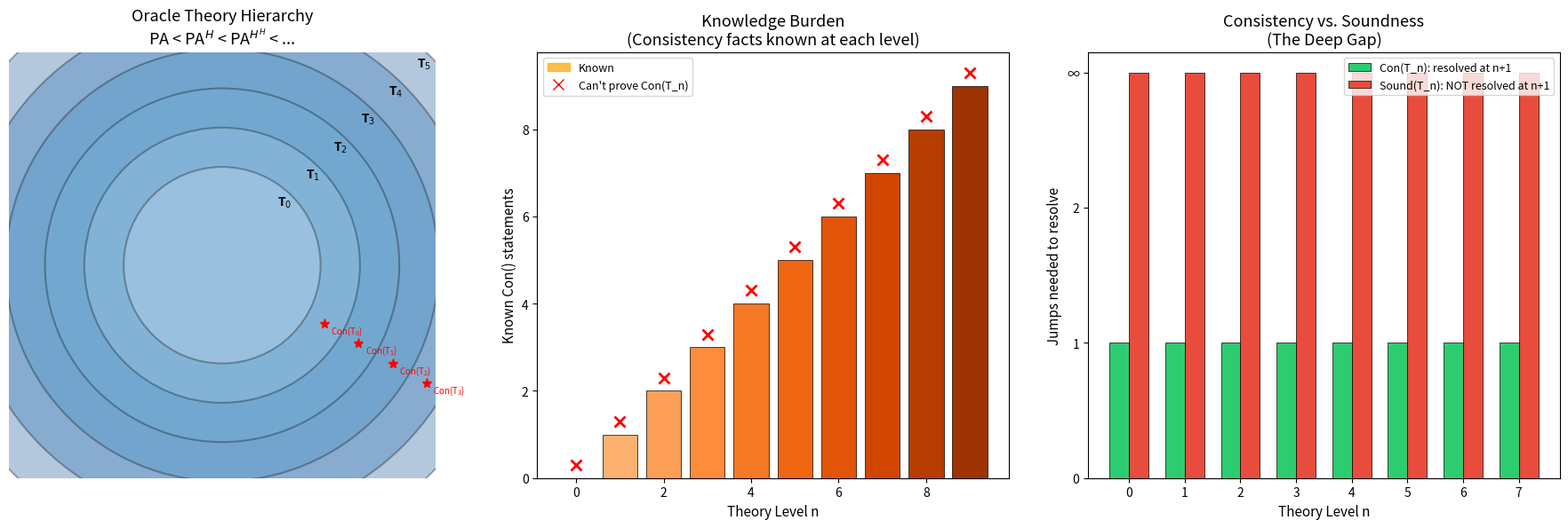
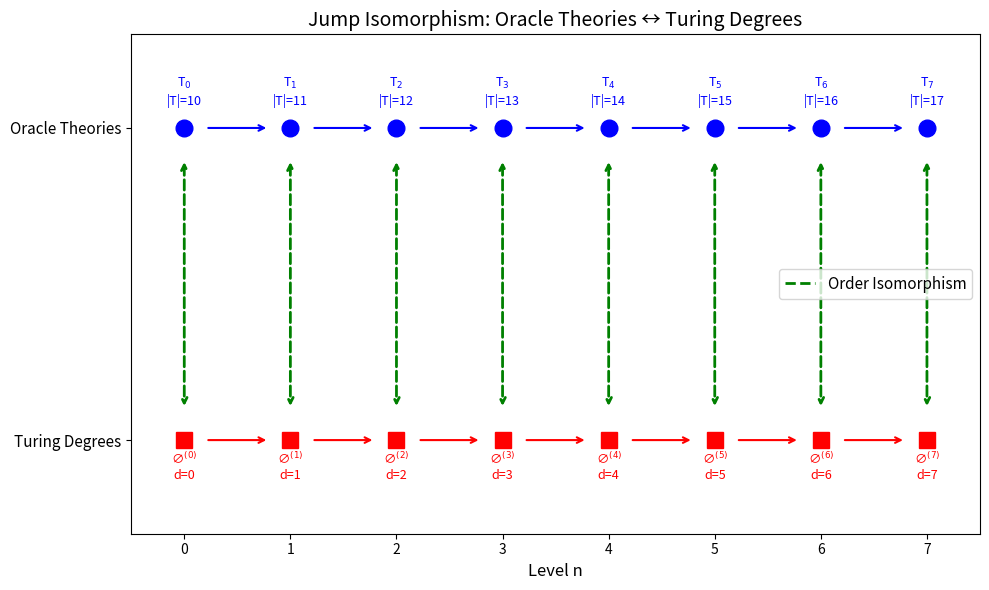

These charts were generated, in order, by the following Python code:
#!/usr/bin/env python3
"""
Oracle Hierarchy Demo: Numerical Examples

Demonstrates the oracle jump hierarchy and its key properties
through concrete computational examples.
"""

from typing import Set, List, Tuple, Dict
import random


def oracle_jump(theory: Set[int], witness: int) -> Set[int]:
    """Apply an oracle jump by adding a fresh witness."""
    return theory | {witness}


def build_hierarchy(base: Set[int], witnesses: List[int], levels: int) -> List[Set[int]]:
    """Build the oracle hierarchy from base theory using given witnesses."""
    hierarchy = [base]
    current = base
    for i in range(levels):
        current = oracle_jump(current, witnesses[i])
        hierarchy.append(current)
    return hierarchy


def verify_strict_monotonicity(hierarchy: List[Set[int]]) -> bool:
    """Verify that each level strictly contains the previous."""
    for i in range(len(hierarchy) - 1):
        if not (hierarchy[i] < hierarchy[i + 1]):  # strict subset
            return False
    return True


def compute_separating_witnesses(hierarchy: List[Set[int]], m: int, n: int) -> Set[int]:
    """Find sentences provable at level n but not at level m."""
    return hierarchy[n] - hierarchy[m]


def knowledge_burden(level: int) -> int:
    """The number of consistency statements known at this level."""
    return level


def demonstrate_burden_paradox(levels: int = 10):
    """Demonstrate the Burden Paradox numerically."""
    print("=" * 60)
    print("THE BURDEN PARADOX")
    print("=" * 60)
    print()
    print("Level | Known Con() | Can Prove Own Con?")
    print("-" * 50)
    for n in range(levels):
        burden = knowledge_burden(n)
        known = ", ".join(f"Con(T_{k})" for k in range(n)) if n > 0 else "(none)"
        print(f"  {n:3d}  | {known:30s} | No")
    print()
    print("Key insight: Level n knows n consistency facts but cannot verify itself.")
    print()


def demonstrate_soundness_gap(levels: int = 8):
    """Demonstrate the asymmetry between consistency and soundness."""
    print("=" * 60)
    print("THE SOUNDNESS GAP")
    print("=" * 60)
    print()
    print("Level n | Con(T_n) provable at n+1? | Sound(T_n) provable at n+1?")
    print("-" * 70)
    for n in range(levels):
        print(f"    {n:3d} | {'YES':26s} | NO")
    print()
    print("Key insight: Consistency crosses one barrier per jump;")
    print("soundness requires a fundamentally different kind of upgrade.")
    print()


def demonstrate_hierarchy():
    """Build and demonstrate a concrete oracle hierarchy."""
    print("=" * 60)
    print("ORACLE HIERARCHY CONSTRUCTION")
    print("=" * 60)
    print()

    # Base theory: PA proves sentences 0-9
    base = set(range(10))

    # Each jump adds a fresh "consistency sentence"
    # Con(T_0) = 10, Con(T_1) = 11, ..., Con(T_n) = 10+n
    witnesses = list(range(10, 20))

    hierarchy = build_hierarchy(base, witnesses, 10)

    for i, level in enumerate(hierarchy):
        print(f"Level {i}: |T_{i}| = {len(level):3d} sentences, "
              f"new at this level: {sorted(level - (hierarchy[i-1] if i > 0 else set()))}")

    print()
    print(f"Strict monotonicity: {verify_strict_monotonicity(hierarchy)}")
    print()

    # Separating witnesses between levels 2 and 7
    m, n = 2, 7
    seps = compute_separating_witnesses(hierarchy, m, n)
    print(f"Separating witnesses between level {m} and {n}: {sorted(seps)}")
    print(f"Count: {len(seps)} (expected: {n - m})")
    print()


def demonstrate_isomorphism():
    """Demonstrate the order isomorphism with Turing degrees."""
    print("=" * 60)
    print("JUMP ISOMORPHISM")
    print("=" * 60)
    print()

    levels = 8
    base = set(range(10))
    witnesses = list(range(10, 10 + levels))
    hierarchy = build_hierarchy(base, witnesses, levels)

    # Power measure: cardinality of provable set
    powers = [len(level) for level in hierarchy]

    # Turing degree chain (abstract: d(n) = n)
    degrees = list(range(levels + 1))

    print("Level | |T_n| (power) | d(n) (degree) | Both strictly increasing?")
    print("-" * 70)
    for i in range(levels + 1):
        increasing = "✓" if i == 0 or (powers[i] > powers[i-1] and degrees[i] > degrees[i-1]) else "✗"
        print(f"  {i:3d}  | {powers[i]:13d} | {degrees[i]:13d} | {increasing}")

    print()
    print("Both sequences are strictly monotone ℕ → ℕ, hence order-isomorphic to (ℕ, <).")
    print()


def demonstrate_limit_theory():
    """Demonstrate the limit theory and escape theorem."""
    print("=" * 60)
    print("LIMIT THEORY AND ESCAPE")
    print("=" * 60)
    print()

    levels = 10
    base = set(range(5))
    witnesses = list(range(5, 5 + levels))
    hierarchy = build_hierarchy(base, witnesses, levels)

    limit = set()
    for level in hierarchy:
        limit |= level

    print(f"Limit theory T_ω = ⋃ T_n: {sorted(limit)}")
    print(f"|T_ω| = {len(limit)}")
    print()

    for n in range(levels + 1):
        escape = limit - hierarchy[n]
        print(f"Level {n:2d}: |T_ω \\ T_{n}| = {len(escape):3d} "
              f"(sentences in limit but not at level {n})")

    print()
    print("The escape count decreases with level but is always positive for n < max.")
    print()


if __name__ == "__main__":
    demonstrate_hierarchy()
    demonstrate_burden_paradox()
    demonstrate_soundness_gap()
    demonstrate_isomorphism()
    demonstrate_limit_theory()


#!/usr/bin/env python3
"""
Visualization: Oracle Hierarchy Structure

Creates a visualization showing the strict hierarchy of oracle theories,
the knowledge burden, and the soundness gap.
"""

import matplotlib
matplotlib.use('Agg')
import matplotlib.pyplot as plt
import matplotlib.patches as mpatches
import numpy as np


def plot_oracle_hierarchy():
    """Visualize the oracle hierarchy as nested sets with annotations."""
    fig, axes = plt.subplots(1, 3, figsize=(18, 6))

    # --- Panel 1: Hierarchy as nested circles ---
    ax1 = axes[0]
    ax1.set_title("Oracle Theory Hierarchy\nPA < PA$^H$ < PA$^{H^H}$ < ...", fontsize=13)

    levels = 6
    colors = plt.cm.Blues(np.linspace(0.2, 0.9, levels))

    for i in range(levels - 1, -1, -1):
        radius = 0.3 + i * 0.12
        circle = plt.Circle((0.5, 0.5), radius, color=colors[i],
                           alpha=0.3, ec='black', lw=1.5)
        ax1.add_patch(circle)
        label = f"T$_{i}$"
        angle = np.pi / 4
        x = 0.5 + (radius - 0.03) * np.cos(angle)
        y = 0.5 + (radius - 0.03) * np.sin(angle)
        ax1.annotate(label, (x, y), fontsize=10, fontweight='bold',
                    ha='center', va='center')

    # Mark Con(T_n) as dots between levels
    for i in range(levels - 1):
        r_inner = 0.3 + i * 0.12
        r_outer = 0.3 + (i + 1) * 0.12
        r_mid = (r_inner + r_outer) / 2
        x = 0.5 + r_mid * np.cos(-np.pi / 6)
        y = 0.5 + r_mid * np.sin(-np.pi / 6)
        ax1.plot(x, y, 'r*', markersize=8)
        ax1.annotate(f"Con(T$_{i}$)", (x + 0.02, y - 0.03), fontsize=7,
                    color='red')

    ax1.set_xlim(-0.15, 1.15)
    ax1.set_ylim(-0.15, 1.15)
    ax1.set_aspect('equal')
    ax1.axis('off')

    # --- Panel 2: Knowledge Burden ---
    ax2 = axes[1]
    ax2.set_title("Knowledge Burden\n(Consistency facts known at each level)", fontsize=13)

    levels_range = np.arange(0, 10)
    burden = levels_range  # Level n knows n consistency facts

    bars = ax2.bar(levels_range, burden, color=plt.cm.Oranges(np.linspace(0.3, 0.9, 10)),
                   edgecolor='black', linewidth=0.5)

    # Add "Can't prove own" markers
    for i in range(10):
        ax2.plot(i, burden[i] + 0.3, 'rx', markersize=8, markeredgewidth=2)

    ax2.set_xlabel("Theory Level n", fontsize=11)
    ax2.set_ylabel("Known Con() statements", fontsize=11)
    ax2.legend([mpatches.Patch(color='orange', alpha=0.7),
                plt.Line2D([0], [0], marker='x', color='r', linestyle='None', markersize=8)],
               ['Known', "Can't prove Con(T_n)"],
               loc='upper left', fontsize=9)

    # --- Panel 3: Soundness Gap ---
    ax3 = axes[2]
    ax3.set_title("Consistency vs. Soundness\n(The Deep Gap)", fontsize=13)

    levels_range = np.arange(0, 8)

    # Consistency: provable one level up (jump of 1)
    con_resolved = np.ones_like(levels_range)

    # Soundness: not provable even one level up (infinite gap)
    snd_gap = np.full_like(levels_range, 3)

    width = 0.35
    ax3.bar(levels_range - width/2, con_resolved, width, color='#2ecc71',
            label='Con(T_n): resolved at n+1', edgecolor='black', linewidth=0.5)
    ax3.bar(levels_range + width/2, snd_gap, width, color='#e74c3c',
            label='Sound(T_n): NOT resolved at n+1', edgecolor='black', linewidth=0.5)

    ax3.set_xlabel("Theory Level n", fontsize=11)
    ax3.set_ylabel("Jumps needed to resolve", fontsize=11)
    ax3.set_yticks([0, 1, 2, 3])
    ax3.set_yticklabels(['0', '1', '2', '∞'])
    ax3.legend(fontsize=9, loc='upper right')

    plt.tight_layout()
    plt.savefig('oracle_hierarchy_visualization.png', dpi=150, bbox_inches='tight')
    plt.close()
    print("Saved: oracle_hierarchy_visualization.png")


def plot_jump_isomorphism():
    """Visualize the order isomorphism between oracle and Turing hierarchies."""
    fig, ax = plt.subplots(figsize=(10, 6))
    ax.set_title("Jump Isomorphism: Oracle Theories ↔ Turing Degrees", fontsize=14)

    levels = 8

    # Oracle theory powers (monotonically increasing)
    theory_power = [10 + i for i in range(levels)]

    # Turing degrees (also monotonically increasing)
    turing_degrees = list(range(levels))

    # Plot both chains
    y_oracle = np.ones(levels) * 2
    y_turing = np.ones(levels) * 0

    # Oracle chain (top)
    for i in range(levels):
        ax.plot(i, 2, 'bo', markersize=12)
        ax.annotate(f"T$_{i}$\n|T|={theory_power[i]}", (i, 2.15),
                   ha='center', fontsize=9, color='blue')
        if i < levels - 1:
            ax.annotate('', xy=(i + 0.8, 2), xytext=(i + 0.2, 2),
                       arrowprops=dict(arrowstyle='->', color='blue', lw=1.5))

    # Turing chain (bottom)
    for i in range(levels):
        ax.plot(i, 0, 'rs', markersize=12)
        ax.annotate(f"∅$^{{({i})}}$\nd={turing_degrees[i]}", (i, -0.25),
                   ha='center', fontsize=9, color='red')
        if i < levels - 1:
            ax.annotate('', xy=(i + 0.8, 0), xytext=(i + 0.2, 0),
                       arrowprops=dict(arrowstyle='->', color='red', lw=1.5))

    # Isomorphism arrows
    for i in range(levels):
        ax.annotate('', xy=(i, 0.2), xytext=(i, 1.8),
                   arrowprops=dict(arrowstyle='<->', color='green', lw=2,
                                  linestyle='dashed'))

    ax.set_ylim(-0.6, 2.6)
    ax.set_xlim(-0.5, levels - 0.5)
    ax.set_yticks([0, 2])
    ax.set_yticklabels(['Turing Degrees', 'Oracle Theories'], fontsize=11)
    ax.set_xlabel('Level n', fontsize=12)

    # Legend
    ax.plot([], [], 'g--', lw=2, label='Order Isomorphism')
    ax.legend(fontsize=11, loc='center right')

    plt.tight_layout()
    plt.savefig('jump_isomorphism.png', dpi=150, bbox_inches='tight')
    plt.close()
    print("Saved: jump_isomorphism.png")


if __name__ == "__main__":
    plot_oracle_hierarchy()
    plot_jump_isomorphism()
